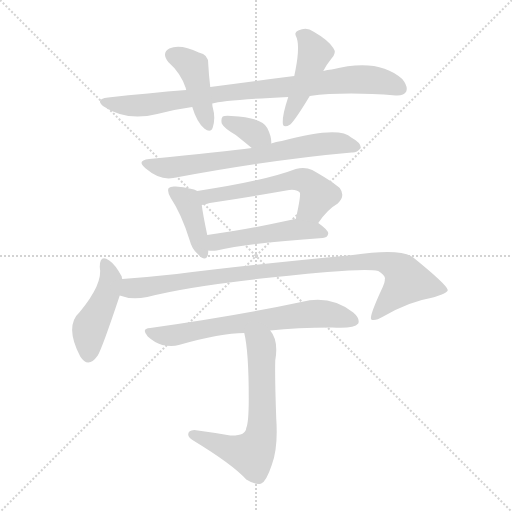
t = 0.00 s
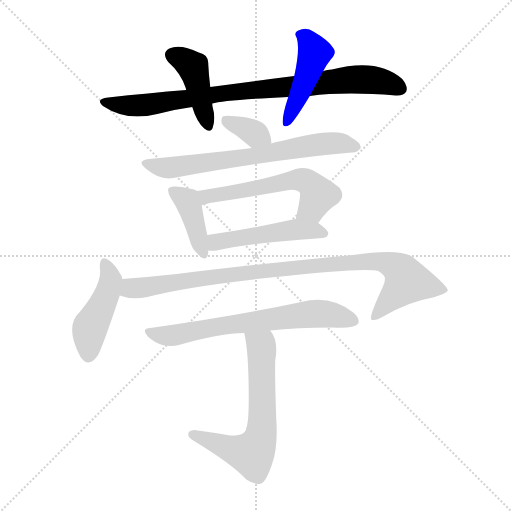
t = 1.77 s
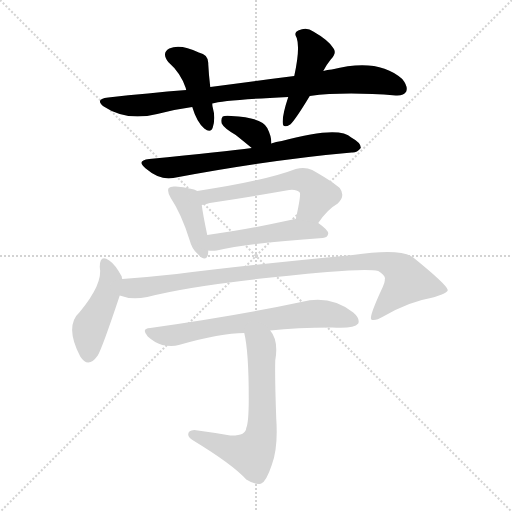
t = 3.55 s
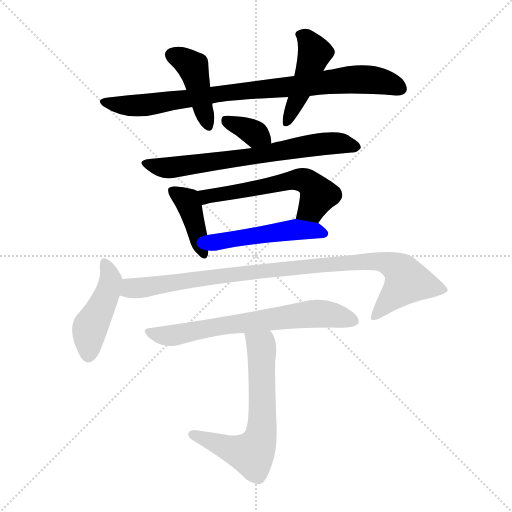
t = 5.32 s
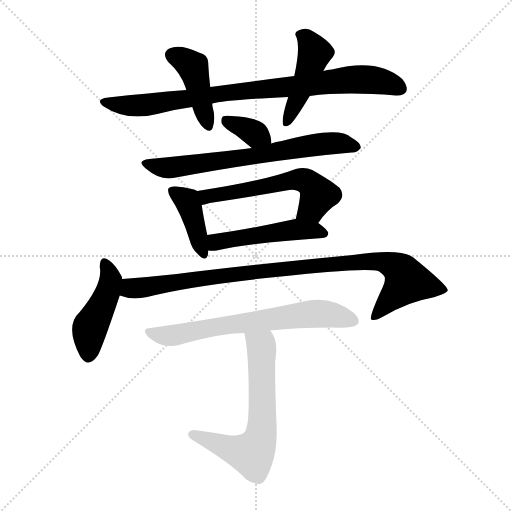
t = 7.10 s
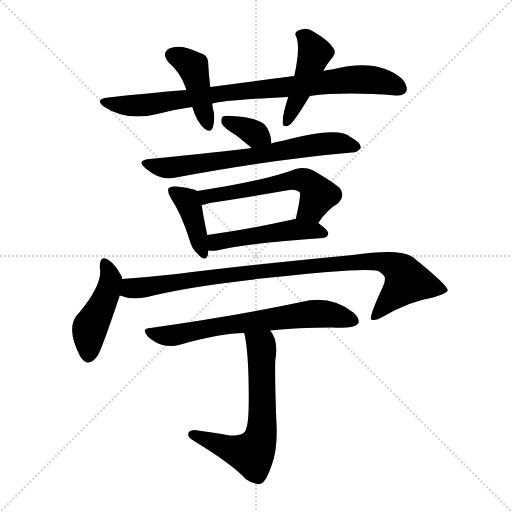
t = 8.87 s

The animated SVG that drew these frames (rendered in a browser with its animation timeline set to each time). Animation: 12 CSS @keyframes rules; one cycle of 8.87 s.

<svg version="1.1" viewBox="0 0 1024 1024" xmlns="http://www.w3.org/2000/svg">
  <g stroke="lightgray" stroke-dasharray="1,1" stroke-width="1" transform="scale(4, 4)">
    <line x1="0" y1="0" x2="256" y2="256"></line>
    <line x1="256" y1="0" x2="0" y2="256"></line>
    <line x1="128" y1="0" x2="128" y2="256"></line>
    <line x1="0" y1="128" x2="256" y2="128"></line>
  </g>
<g transform="scale(1, -1) translate(0, -900)">
   <style type="text/css">
    @keyframes keyframes0 {
      from {
       stroke: blue;
       stroke-dashoffset: 854;
       stroke-width: 128;
       }
       74% {
       animation-timing-function: step-end;
       stroke: blue;
       stroke-dashoffset: 0;
       stroke-width: 128;
       }
       to {
       stroke: black;
       stroke-width: 1024;
       }
       }
       #make-me-a-hanzi-animation-0 {
         animation: keyframes0 0.944987s both;
         animation-delay: 0.000000s;
         animation-timing-function: linear;
       }
    @keyframes keyframes1 {
      from {
       stroke: blue;
       stroke-dashoffset: 425;
       stroke-width: 128;
       }
       58% {
       animation-timing-function: step-end;
       stroke: blue;
       stroke-dashoffset: 0;
       stroke-width: 128;
       }
       to {
       stroke: black;
       stroke-width: 1024;
       }
       }
       #make-me-a-hanzi-animation-1 {
         animation: keyframes1 0.595866s both;
         animation-delay: 0.944987s;
         animation-timing-function: linear;
       }
    @keyframes keyframes2 {
      from {
       stroke: blue;
       stroke-dashoffset: 442;
       stroke-width: 128;
       }
       59% {
       animation-timing-function: step-end;
       stroke: blue;
       stroke-dashoffset: 0;
       stroke-width: 128;
       }
       to {
       stroke: black;
       stroke-width: 1024;
       }
       }
       #make-me-a-hanzi-animation-2 {
         animation: keyframes2 0.609701s both;
         animation-delay: 1.540853s;
         animation-timing-function: linear;
       }
    @keyframes keyframes3 {
      from {
       stroke: blue;
       stroke-dashoffset: 350;
       stroke-width: 128;
       }
       53% {
       animation-timing-function: step-end;
       stroke: blue;
       stroke-dashoffset: 0;
       stroke-width: 128;
       }
       to {
       stroke: black;
       stroke-width: 1024;
       }
       }
       #make-me-a-hanzi-animation-3 {
         animation: keyframes3 0.534831s both;
         animation-delay: 2.150553s;
         animation-timing-function: linear;
       }
    @keyframes keyframes4 {
      from {
       stroke: blue;
       stroke-dashoffset: 681;
       stroke-width: 128;
       }
       69% {
       animation-timing-function: step-end;
       stroke: blue;
       stroke-dashoffset: 0;
       stroke-width: 128;
       }
       to {
       stroke: black;
       stroke-width: 1024;
       }
       }
       #make-me-a-hanzi-animation-4 {
         animation: keyframes4 0.804199s both;
         animation-delay: 2.685384s;
         animation-timing-function: linear;
       }
    @keyframes keyframes5 {
      from {
       stroke: blue;
       stroke-dashoffset: 400;
       stroke-width: 128;
       }
       57% {
       animation-timing-function: step-end;
       stroke: blue;
       stroke-dashoffset: 0;
       stroke-width: 128;
       }
       to {
       stroke: black;
       stroke-width: 1024;
       }
       }
       #make-me-a-hanzi-animation-5 {
         animation: keyframes5 0.575521s both;
         animation-delay: 3.489583s;
         animation-timing-function: linear;
       }
    @keyframes keyframes6 {
      from {
       stroke: blue;
       stroke-dashoffset: 561;
       stroke-width: 128;
       }
       65% {
       animation-timing-function: step-end;
       stroke: blue;
       stroke-dashoffset: 0;
       stroke-width: 128;
       }
       to {
       stroke: black;
       stroke-width: 1024;
       }
       }
       #make-me-a-hanzi-animation-6 {
         animation: keyframes6 0.706543s both;
         animation-delay: 4.065104s;
         animation-timing-function: linear;
       }
    @keyframes keyframes7 {
      from {
       stroke: blue;
       stroke-dashoffset: 489;
       stroke-width: 128;
       }
       61% {
       animation-timing-function: step-end;
       stroke: blue;
       stroke-dashoffset: 0;
       stroke-width: 128;
       }
       to {
       stroke: black;
       stroke-width: 1024;
       }
       }
       #make-me-a-hanzi-animation-7 {
         animation: keyframes7 0.647949s both;
         animation-delay: 4.771647s;
         animation-timing-function: linear;
       }
    @keyframes keyframes8 {
      from {
       stroke: blue;
       stroke-dashoffset: 448;
       stroke-width: 128;
       }
       59% {
       animation-timing-function: step-end;
       stroke: blue;
       stroke-dashoffset: 0;
       stroke-width: 128;
       }
       to {
       stroke: black;
       stroke-width: 1024;
       }
       }
       #make-me-a-hanzi-animation-8 {
         animation: keyframes8 0.614583s both;
         animation-delay: 5.419596s;
         animation-timing-function: linear;
       }
    @keyframes keyframes9 {
      from {
       stroke: blue;
       stroke-dashoffset: 945;
       stroke-width: 128;
       }
       75% {
       animation-timing-function: step-end;
       stroke: blue;
       stroke-dashoffset: 0;
       stroke-width: 128;
       }
       to {
       stroke: black;
       stroke-width: 1024;
       }
       }
       #make-me-a-hanzi-animation-9 {
         animation: keyframes9 1.019043s both;
         animation-delay: 6.034180s;
         animation-timing-function: linear;
       }
    @keyframes keyframes10 {
      from {
       stroke: blue;
       stroke-dashoffset: 673;
       stroke-width: 128;
       }
       69% {
       animation-timing-function: step-end;
       stroke: blue;
       stroke-dashoffset: 0;
       stroke-width: 128;
       }
       to {
       stroke: black;
       stroke-width: 1024;
       }
       }
       #make-me-a-hanzi-animation-10 {
         animation: keyframes10 0.797689s both;
         animation-delay: 7.053223s;
         animation-timing-function: linear;
       }
    @keyframes keyframes11 {
      from {
       stroke: blue;
       stroke-dashoffset: 634;
       stroke-width: 128;
       }
       67% {
       animation-timing-function: step-end;
       stroke: blue;
       stroke-dashoffset: 0;
       stroke-width: 128;
       }
       to {
       stroke: black;
       stroke-width: 1024;
       }
       }
       #make-me-a-hanzi-animation-11 {
         animation: keyframes11 0.765951s both;
         animation-delay: 7.850911s;
         animation-timing-function: linear;
       }
</style>
<path d="M 619.5 708.0 Q 688.5 717.0 791.5 709.0 Q 807.5 708.0 812.5 717.0 Q 816.5 727.0 804.5 742.0 Q 756.5 785.0 663.5 761.0 Q 654.5 761.0 646.5 758.0 L 588.5 748.0 Q 509.5 738.0 420.5 726.0 L 372.5 720.0 Q 297.5 714.0 216.5 705.0 Q 188.5 702.0 207.5 687.0 Q 252.5 657.0 314.5 672.0 Q 347.5 681.0 384.5 686.0 L 424.5 693.0 Q 446.5 700.0 576.5 706.0 L 619.5 708.0 Z" fill="lightgray"></path> 
<path d="M 420.5 726.0 Q 417.5 751.0 416.5 772.0 Q 417.5 791.0 397.5 795.0 Q 360.5 813.0 338.5 803.0 Q 322.5 794.0 336.5 776.0 Q 361.5 754.0 371.5 724.0 Q 371.5 723.0 372.5 720.0 L 384.5 686.0 Q 393.5 656.0 408.5 643.0 Q 421.5 633.0 425.5 645.0 Q 431.5 664.0 425.5 685.0 Q 424.5 689.0 424.5 693.0 L 420.5 726.0 Z" fill="lightgray"></path> 
<path d="M 646.5 758.0 Q 652.5 770.0 661.5 781.0 Q 674.5 794.0 666.5 804.0 Q 656.5 820.0 626.5 837.0 Q 613.5 847.0 596.5 839.0 Q 586.5 835.0 593.5 824.0 Q 600.5 803.0 588.5 748.0 L 576.5 706.0 Q 564.5 670.0 565.5 655.0 Q 565.5 642.0 580.5 651.0 Q 590.5 660.0 619.5 708.0 L 646.5 758.0 Z" fill="lightgray"></path> 
<path d="M 542.5 613.0 Q 543.5 626.0 534.5 644.0 Q 524.5 665.0 462.5 668.0 Q 449.5 669.0 445.5 667.0 Q 441.5 663.0 443.5 653.0 Q 447.5 644.0 471.5 630.0 Q 486.5 618.0 503.5 604.0 C 526.5 585.0 541.5 583.0 542.5 613.0 Z" fill="lightgray"></path> 
<path d="M 503.5 604.0 Q 449.5 597.0 298.5 582.0 Q 271.5 579.0 291.5 563.0 Q 319.5 539.0 346.5 544.0 Q 544.5 581.0 703.5 595.0 Q 713.5 594.0 721.5 604.0 Q 722.5 614.0 702.5 625.0 Q 678.5 649.0 563.5 618.0 Q 551.5 617.0 542.5 613.0 L 503.5 604.0 Z" fill="lightgray"></path> 
<path d="M 394.5 518.0 Q 384.5 524.0 351.5 527.0 Q 341.5 528.0 337.5 524.0 Q 333.5 518.0 341.5 504.0 Q 362.5 473.0 379.5 419.0 Q 383.5 403.0 394.5 393.0 Q 410.5 375.0 415.5 389.0 Q 416.5 393.0 416.5 399.0 L 414.5 430.0 Q 405.5 473.0 403.5 490.0 C 400.5 515.0 400.5 515.0 394.5 518.0 Z" fill="lightgray"></path> 
<path d="M 636.5 454.0 Q 654.5 481.0 675.5 493.0 Q 691.5 508.0 679.5 524.0 Q 666.5 536.0 624.5 560.0 Q 609.5 567.0 591.5 562.0 Q 528.5 538.0 394.5 518.0 C 364.5 514.0 374.5 484.0 403.5 490.0 Q 410.5 491.0 419.5 494.0 Q 498.5 506.0 572.5 519.0 Q 591.5 523.0 599.5 515.0 Q 602.5 511.0 591.5 462.0 C 585.5 433.0 619.5 430.0 636.5 454.0 Z" fill="lightgray"></path> 
<path d="M 416.5 399.0 Q 423.5 398.0 433.5 399.0 Q 500.5 414.0 645.5 424.0 Q 655.5 425.0 656.5 433.0 Q 656.5 440.0 636.5 454.0 L 591.5 462.0 Q 587.5 462.0 585.5 461.0 Q 489.5 440.0 414.5 430.0 C 384.5 426.0 386.5 401.0 416.5 399.0 Z" fill="lightgray"></path> 
<path d="M 244.5 342.0 Q 243.5 345.0 243.5 347.0 Q 230.5 371.0 218.5 379.0 Q 199.5 392.0 199.5 366.0 Q 206.5 333.0 159.5 276.0 Q 128.5 248.0 160.5 187.0 Q 176.5 162.0 195.5 189.0 Q 204.5 204.0 239.5 309.0 L 244.5 342.0 Z" fill="lightgray"></path> 
<path d="M 239.5 309.0 Q 261.5 300.0 294.5 306.0 Q 394.5 333.0 654.5 356.0 Q 736.5 363.0 756.5 358.0 Q 772.5 348.0 769.5 341.0 Q 770.5 337.0 765.5 326.0 Q 737.5 266.0 742.5 261.0 Q 749.5 257.0 766.5 267.0 Q 818.5 297.0 861.5 304.0 Q 895.5 313.0 895.5 320.0 Q 894.5 330.0 826.5 385.0 Q 802.5 404.0 705.5 390.0 Q 486.5 369.0 353.5 352.0 Q 298.5 346.0 244.5 342.0 C 214.5 340.0 210.5 316.0 239.5 309.0 Z" fill="lightgray"></path> 
<path d="M 540.5 239.0 Q 592.5 245.0 664.5 245.0 Q 707.5 242.0 716.5 253.0 Q 720.5 263.0 706.5 275.0 Q 660.5 311.0 602.5 296.0 Q 476.5 269.0 300.5 244.0 Q 281.5 243.0 295.5 227.0 Q 308.5 215.0 324.5 210.0 Q 343.5 206.0 357.5 210.0 Q 441.5 234.0 488.5 234.0 L 540.5 239.0 Z" fill="lightgray"></path> 
<path d="M 488.5 234.0 Q 497.5 197.0 497.5 103.0 Q 497.5 55.0 492.5 44.0 Q 491.5 28.0 460.5 29.0 Q 426.5 35.0 388.5 40.0 Q 376.5 39.0 376.5 32.0 Q 375.5 26.0 386.5 19.0 Q 465.5 -29.0 492.5 -59.0 Q 511.5 -71.0 522.5 -67.0 Q 532.5 -63.0 543.5 -30.0 Q 556.5 4.0 552.5 63.0 Q 549.5 148.0 550.5 179.0 Q 557.5 219.0 540.5 239.0 C 524.5 264.0 482.5 263.0 488.5 234.0 Z" fill="lightgray"></path> 
      <clipPath id="make-me-a-hanzi-clip-0">
      <path d="M 619.5 708.0 Q 688.5 717.0 791.5 709.0 Q 807.5 708.0 812.5 717.0 Q 816.5 727.0 804.5 742.0 Q 756.5 785.0 663.5 761.0 Q 654.5 761.0 646.5 758.0 L 588.5 748.0 Q 509.5 738.0 420.5 726.0 L 372.5 720.0 Q 297.5 714.0 216.5 705.0 Q 188.5 702.0 207.5 687.0 Q 252.5 657.0 314.5 672.0 Q 347.5 681.0 384.5 686.0 L 424.5 693.0 Q 446.5 700.0 576.5 706.0 L 619.5 708.0 Z" fill="lightgray"></path>
      </clipPath>
      <path clip-path="url(#make-me-a-hanzi-clip-0)" d="M 210.5 697.0 L 233.5 690.0 L 286.5 689.0 L 462.5 716.0 L 713.5 741.0 L 764.5 737.0 L 801.5 723.0 " fill="none" id="make-me-a-hanzi-animation-0" stroke-dasharray="726 1452" stroke-linecap="round"></path>

      <clipPath id="make-me-a-hanzi-clip-1">
      <path d="M 420.5 726.0 Q 417.5 751.0 416.5 772.0 Q 417.5 791.0 397.5 795.0 Q 360.5 813.0 338.5 803.0 Q 322.5 794.0 336.5 776.0 Q 361.5 754.0 371.5 724.0 Q 371.5 723.0 372.5 720.0 L 384.5 686.0 Q 393.5 656.0 408.5 643.0 Q 421.5 633.0 425.5 645.0 Q 431.5 664.0 425.5 685.0 Q 424.5 689.0 424.5 693.0 L 420.5 726.0 Z" fill="lightgray"></path>
      </clipPath>
      <path clip-path="url(#make-me-a-hanzi-clip-1)" d="M 345.5 789.0 L 385.5 766.0 L 416.5 647.0 " fill="none" id="make-me-a-hanzi-animation-1" stroke-dasharray="297 594" stroke-linecap="round"></path>

      <clipPath id="make-me-a-hanzi-clip-2">
      <path d="M 646.5 758.0 Q 652.5 770.0 661.5 781.0 Q 674.5 794.0 666.5 804.0 Q 656.5 820.0 626.5 837.0 Q 613.5 847.0 596.5 839.0 Q 586.5 835.0 593.5 824.0 Q 600.5 803.0 588.5 748.0 L 576.5 706.0 Q 564.5 670.0 565.5 655.0 Q 565.5 642.0 580.5 651.0 Q 590.5 660.0 619.5 708.0 L 646.5 758.0 Z" fill="lightgray"></path>
      </clipPath>
      <path clip-path="url(#make-me-a-hanzi-clip-2)" d="M 607.5 829.0 L 628.5 792.0 L 574.5 659.0 " fill="none" id="make-me-a-hanzi-animation-2" stroke-dasharray="314 628" stroke-linecap="round"></path>

      <clipPath id="make-me-a-hanzi-clip-3">
      <path d="M 542.5 613.0 Q 543.5 626.0 534.5 644.0 Q 524.5 665.0 462.5 668.0 Q 449.5 669.0 445.5 667.0 Q 441.5 663.0 443.5 653.0 Q 447.5 644.0 471.5 630.0 Q 486.5 618.0 503.5 604.0 C 526.5 585.0 541.5 583.0 542.5 613.0 Z" fill="lightgray"></path>
      </clipPath>
      <path clip-path="url(#make-me-a-hanzi-clip-3)" d="M 450.5 659.0 L 503.5 637.0 L 534.5 617.0 " fill="none" id="make-me-a-hanzi-animation-3" stroke-dasharray="222 444" stroke-linecap="round"></path>

      <clipPath id="make-me-a-hanzi-clip-4">
      <path d="M 503.5 604.0 Q 449.5 597.0 298.5 582.0 Q 271.5 579.0 291.5 563.0 Q 319.5 539.0 346.5 544.0 Q 544.5 581.0 703.5 595.0 Q 713.5 594.0 721.5 604.0 Q 722.5 614.0 702.5 625.0 Q 678.5 649.0 563.5 618.0 Q 551.5 617.0 542.5 613.0 L 503.5 604.0 Z" fill="lightgray"></path>
      </clipPath>
      <path clip-path="url(#make-me-a-hanzi-clip-4)" d="M 293.5 573.0 L 319.5 565.0 L 351.5 566.0 L 641.5 612.0 L 678.5 614.0 L 712.5 606.0 " fill="none" id="make-me-a-hanzi-animation-4" stroke-dasharray="553 1106" stroke-linecap="round"></path>

      <clipPath id="make-me-a-hanzi-clip-5">
      <path d="M 394.5 518.0 Q 384.5 524.0 351.5 527.0 Q 341.5 528.0 337.5 524.0 Q 333.5 518.0 341.5 504.0 Q 362.5 473.0 379.5 419.0 Q 383.5 403.0 394.5 393.0 Q 410.5 375.0 415.5 389.0 Q 416.5 393.0 416.5 399.0 L 414.5 430.0 Q 405.5 473.0 403.5 490.0 C 400.5 515.0 400.5 515.0 394.5 518.0 Z" fill="lightgray"></path>
      </clipPath>
      <path clip-path="url(#make-me-a-hanzi-clip-5)" d="M 345.5 519.0 L 378.5 490.0 L 405.5 394.0 " fill="none" id="make-me-a-hanzi-animation-5" stroke-dasharray="272 544" stroke-linecap="round"></path>

      <clipPath id="make-me-a-hanzi-clip-6">
      <path d="M 636.5 454.0 Q 654.5 481.0 675.5 493.0 Q 691.5 508.0 679.5 524.0 Q 666.5 536.0 624.5 560.0 Q 609.5 567.0 591.5 562.0 Q 528.5 538.0 394.5 518.0 C 364.5 514.0 374.5 484.0 403.5 490.0 Q 410.5 491.0 419.5 494.0 Q 498.5 506.0 572.5 519.0 Q 591.5 523.0 599.5 515.0 Q 602.5 511.0 591.5 462.0 C 585.5 433.0 619.5 430.0 636.5 454.0 Z" fill="lightgray"></path>
      </clipPath>
      <path clip-path="url(#make-me-a-hanzi-clip-6)" d="M 405.5 498.0 L 426.5 510.0 L 601.5 540.0 L 619.5 533.0 L 636.5 508.0 L 624.5 485.0 L 600.5 471.0 " fill="none" id="make-me-a-hanzi-animation-6" stroke-dasharray="433 866" stroke-linecap="round"></path>

      <clipPath id="make-me-a-hanzi-clip-7">
      <path d="M 416.5 399.0 Q 423.5 398.0 433.5 399.0 Q 500.5 414.0 645.5 424.0 Q 655.5 425.0 656.5 433.0 Q 656.5 440.0 636.5 454.0 L 591.5 462.0 Q 587.5 462.0 585.5 461.0 Q 489.5 440.0 414.5 430.0 C 384.5 426.0 386.5 401.0 416.5 399.0 Z" fill="lightgray"></path>
      </clipPath>
      <path clip-path="url(#make-me-a-hanzi-clip-7)" d="M 420.5 407.0 L 432.5 416.0 L 580.5 440.0 L 626.5 440.0 L 647.5 433.0 " fill="none" id="make-me-a-hanzi-animation-7" stroke-dasharray="361 722" stroke-linecap="round"></path>

      <clipPath id="make-me-a-hanzi-clip-8">
      <path d="M 244.5 342.0 Q 243.5 345.0 243.5 347.0 Q 230.5 371.0 218.5 379.0 Q 199.5 392.0 199.5 366.0 Q 206.5 333.0 159.5 276.0 Q 128.5 248.0 160.5 187.0 Q 176.5 162.0 195.5 189.0 Q 204.5 204.0 239.5 309.0 L 244.5 342.0 Z" fill="lightgray"></path>
      </clipPath>
      <path clip-path="url(#make-me-a-hanzi-clip-8)" d="M 209.5 372.0 L 221.5 340.0 L 219.5 329.0 L 212.5 304.0 L 179.5 243.0 L 176.5 192.0 " fill="none" id="make-me-a-hanzi-animation-8" stroke-dasharray="320 640" stroke-linecap="round"></path>

      <clipPath id="make-me-a-hanzi-clip-9">
      <path d="M 239.5 309.0 Q 261.5 300.0 294.5 306.0 Q 394.5 333.0 654.5 356.0 Q 736.5 363.0 756.5 358.0 Q 772.5 348.0 769.5 341.0 Q 770.5 337.0 765.5 326.0 Q 737.5 266.0 742.5 261.0 Q 749.5 257.0 766.5 267.0 Q 818.5 297.0 861.5 304.0 Q 895.5 313.0 895.5 320.0 Q 894.5 330.0 826.5 385.0 Q 802.5 404.0 705.5 390.0 Q 486.5 369.0 353.5 352.0 Q 298.5 346.0 244.5 342.0 C 214.5 340.0 210.5 316.0 239.5 309.0 Z" fill="lightgray"></path>
      </clipPath>
      <path clip-path="url(#make-me-a-hanzi-clip-9)" d="M 247.5 313.0 L 261.5 323.0 L 410.5 345.0 L 759.5 378.0 L 798.5 362.0 L 814.5 338.0 L 747.5 264.0 " fill="none" id="make-me-a-hanzi-animation-9" stroke-dasharray="817 1634" stroke-linecap="round"></path>

      <clipPath id="make-me-a-hanzi-clip-10">
      <path d="M 540.5 239.0 Q 592.5 245.0 664.5 245.0 Q 707.5 242.0 716.5 253.0 Q 720.5 263.0 706.5 275.0 Q 660.5 311.0 602.5 296.0 Q 476.5 269.0 300.5 244.0 Q 281.5 243.0 295.5 227.0 Q 308.5 215.0 324.5 210.0 Q 343.5 206.0 357.5 210.0 Q 441.5 234.0 488.5 234.0 L 540.5 239.0 Z" fill="lightgray"></path>
      </clipPath>
      <path clip-path="url(#make-me-a-hanzi-clip-10)" d="M 297.5 236.0 L 342.5 229.0 L 628.5 273.0 L 663.5 271.0 L 708.5 258.0 " fill="none" id="make-me-a-hanzi-animation-10" stroke-dasharray="545 1090" stroke-linecap="round"></path>

      <clipPath id="make-me-a-hanzi-clip-11">
      <path d="M 488.5 234.0 Q 497.5 197.0 497.5 103.0 Q 497.5 55.0 492.5 44.0 Q 491.5 28.0 460.5 29.0 Q 426.5 35.0 388.5 40.0 Q 376.5 39.0 376.5 32.0 Q 375.5 26.0 386.5 19.0 Q 465.5 -29.0 492.5 -59.0 Q 511.5 -71.0 522.5 -67.0 Q 532.5 -63.0 543.5 -30.0 Q 556.5 4.0 552.5 63.0 Q 549.5 148.0 550.5 179.0 Q 557.5 219.0 540.5 239.0 C 524.5 264.0 482.5 263.0 488.5 234.0 Z" fill="lightgray"></path>
      </clipPath>
      <path clip-path="url(#make-me-a-hanzi-clip-11)" d="M 495.5 231.0 L 523.5 204.0 L 524.5 52.0 L 514.5 8.0 L 501.5 -7.0 L 485.5 -5.0 L 385.5 31.0 " fill="none" id="make-me-a-hanzi-animation-11" stroke-dasharray="506 1012" stroke-linecap="round"></path>

</g>
</svg>
